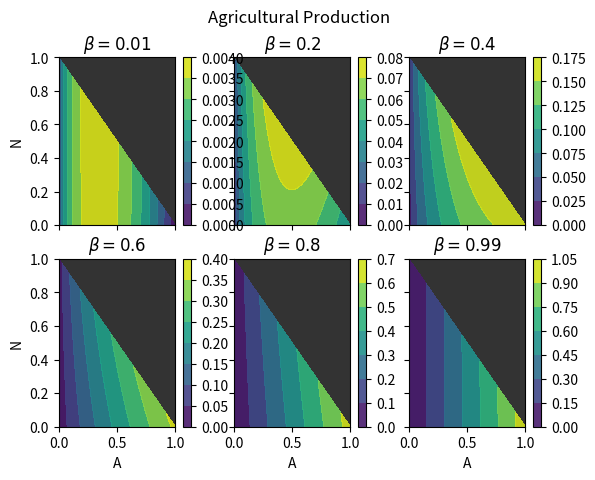

Generate this figure with matplotlib:
# -*- coding: utf-8 -*-

"""
PLOTS TOTAL AGRICULTURAL PRODUCTION AS A FUNCTION OF LANDSCAPE COMPOSITION FOR 
DIFFERENT LAND USE PLANNING 
"""

import numpy as np
import os
from matplotlib import pyplot as plt
import time
import pylab as pl
from matplotlib import cm
import matplotlib.colors
import seaborn as sns

t0 = time.time()

# """
# FUNCTION DECLARATION
# """
# def foodProduction(state,b):
#     l0=state[0];l1=state[1];
#
#     effective_land=(l0+l1*(1-b))
#
#     a=1-l0-l1
#     prod=b*np.power(a,b)*np.power(effective_land,1-b)
#
#     return prod
#
# beta=np.linspace(0,1,100)
#
# state1=[0.5,0.25]
# state2=[0.25,0.25]
# state3=[0.1,0.5]
#
# prod1=foodProduction(state1,beta)
# prod2=foodProduction(state2,beta)
# prod3=foodProduction(state3,beta)
#
# sns.set_style("ticks")
#
# fig, ax =plt.subplots()
#
# ax.plot(beta,prod1,linewidth=2,label=r'$N=0.1,\, A=0.9$',color="tab:olive",alpha=0.8)
# ax.plot(beta,prod2,linewidth=2,label=r'$N=0.5,\, A=0.5$',color="tab:orange",alpha=0.8)
# ax.plot(beta,prod3,linewidth=2,label=r'$N=0.1,\, A=0.5$',color="tab:purple",alpha=0.8)
#
# ax.set(xlabel=r"$\beta$");ax.set(ylabel="Production")
#
# fig.legend(loc='upper right', bbox_to_anchor=(0.6, 0.9))
# sns.despine()
# plt.show()
# plt.close()

def production(A,N,b,F):
    X, Y=np.meshgrid(A, N)
    Z = b*b*X + b*F*np.sqrt(X)*(1-b)*(Y+(1-b)*(1-Y-X))
    return Z

A=np.linspace(0,1,200)
N=np.linspace(0,1,200)
b1=0.01
b2=0.2
b3=0.4
b4=0.6
b5=0.8
b6=0.99

prod1=production(A,N,b1,1);prod2=production(A,N,b2,1);prod3=production(A,N,b3,1)
prod4=production(A,N,b4,1);prod5=production(A,N,b5,1);prod6=production(A,N,b6,1)


print(prod1.shape)

#print(prod1)

for i in range(prod1.shape[0]):
    prod1[i,prod1.shape[0]-i:]=np.nan
    prod2[i,prod1.shape[0]-i:]=np.nan
    prod3[i,prod1.shape[0]-i:]=np.nan
    prod4[i,prod1.shape[0]-i:]=np.nan
    prod5[i,prod1.shape[0]-i:]=np.nan
    prod6[i,prod1.shape[0]-i:]=np.nan



X,Y=np.meshgrid(A,N)

fig ,((ax1,ax2,ax3),(ax4,ax5,ax6))=plt.subplots(2,3,sharex='col',sharey='row',gridspec_kw={'hspace':0.2,'wspace': 0.2})

ax1.set_facecolor('0.2')
ax2.set_facecolor('0.2')
ax3.set_facecolor('0.2')
ax4.set_facecolor('0.2')
ax5.set_facecolor('0.2')
ax6.set_facecolor('0.2')

cp1=ax1.contourf(X,Y,prod1,alpha=0.9)
cp2=ax2.contourf(X,Y,prod2,alpha=0.9)
cp3=ax3.contourf(X,Y,prod3,alpha=0.9)
cp4=ax4.contourf(X,Y,prod4,alpha=0.9)
cp5=ax5.contourf(X,Y,prod5,alpha=0.9)
cp6=ax6.contourf(X,Y,prod6,alpha=0.9)


ax1.set_ylabel('N')
ax4.set_ylabel('N')
ax4.set_xlabel('A')
ax5.set_xlabel('A')
ax6.set_xlabel('A')


plt.setp(ax1.get_xticklabels(), visible=False)
plt.setp(ax2.get_xticklabels(), visible=False)
plt.setp(ax3.get_xticklabels(), visible=False)

plt.setp(ax2.get_yticklabels(), visible=False)
plt.setp(ax3.get_yticklabels(), visible=False)
plt.setp(ax5.get_yticklabels(), visible=False)
plt.setp(ax6.get_yticklabels(), visible=False)

fig.colorbar(cp1,ax=ax1,ticks=cp1.levels)
fig.colorbar(cp2,ax=ax2,ticks=cp2.levels)
fig.colorbar(cp3,ax=ax3,ticks=cp3.levels)
fig.colorbar(cp4,ax=ax4,ticks=cp4.levels)
fig.colorbar(cp5,ax=ax5,ticks=cp5.levels)
fig.colorbar(cp6,ax=ax6,ticks=cp6.levels)

ax1.set_title(r'$\beta=0.01$')
ax2.set_title(r'$\beta=0.2$')
ax3.set_title(r'$\beta=0.4$')
ax4.set_title(r'$\beta=0.6$')
ax5.set_title(r'$\beta=0.8$')
ax6.set_title(r'$\beta=0.99$')

fig.suptitle('Agricultural Production')

plt.show()
